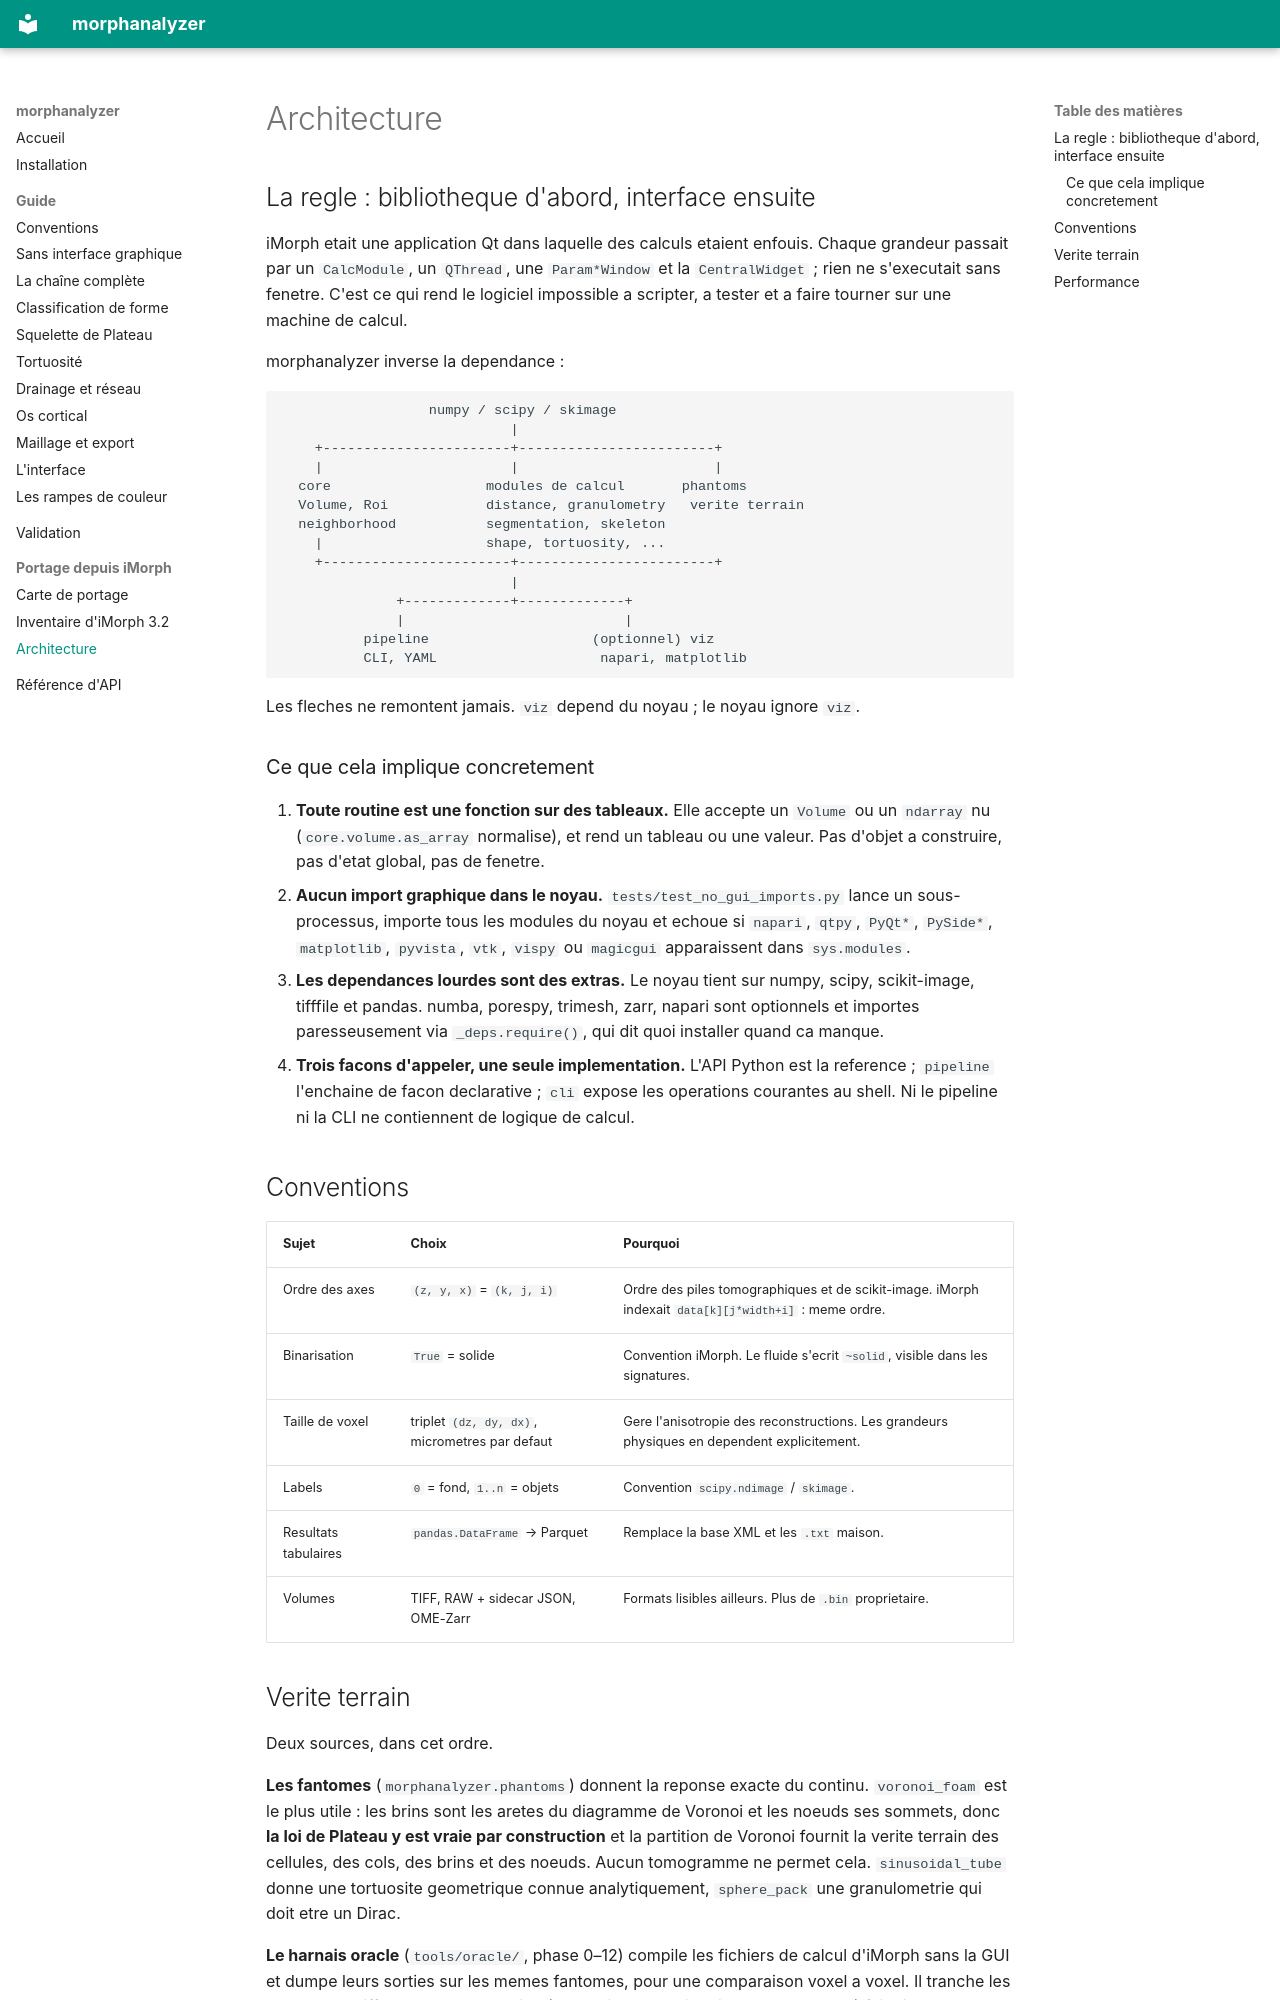

repository: DoctorEmmetBrown/MorphAnalyzer · page: ARCHITECTURE/index.html · generator: mkdocs

# Architecture

## La regle : bibliotheque d'abord, interface ensuite

iMorph etait une application Qt dans laquelle des calculs etaient enfouis. Chaque
grandeur passait par un `CalcModule`, un `QThread`, une `Param*Window` et la
`CentralWidget` ; rien ne s'executait sans fenetre. C'est ce qui rend le logiciel
impossible a scripter, a tester et a faire tourner sur une machine de calcul.

morphanalyzer inverse la dependance :

```
                  numpy / scipy / skimage
                            |
    +-----------------------+------------------------+
    |                       |                        |
  core                   modules de calcul       phantoms
  Volume, Roi            distance, granulometry   verite terrain
  neighborhood           segmentation, skeleton
    |                    shape, tortuosity, ...
    +-----------------------+------------------------+
                            |
              +-------------+-------------+
              |                           |
          pipeline                    (optionnel) viz
          CLI, YAML                    napari, matplotlib
```

Les fleches ne remontent jamais. `viz` depend du noyau ; le noyau ignore `viz`.

### Ce que cela implique concretement

1. **Toute routine est une fonction sur des tableaux.** Elle accepte un
   `Volume` ou un `ndarray` nu (`core.volume.as_array` normalise), et rend un
   tableau ou une valeur. Pas d'objet a construire, pas d'etat global, pas de
   fenetre.
2. **Aucun import graphique dans le noyau.** `tests/test_no_gui_imports.py`
   lance un sous-processus, importe tous les modules du noyau et echoue si
   `napari`, `qtpy`, `PyQt*`, `PySide*`, `matplotlib`, `pyvista`, `vtk`,
   `vispy` ou `magicgui` apparaissent dans `sys.modules`.
3. **Les dependances lourdes sont des extras.** Le noyau tient sur numpy,
   scipy, scikit-image, tifffile et pandas. numba, porespy, trimesh, zarr,
   napari sont optionnels et importes paresseusement via `_deps.require()`,
   qui dit quoi installer quand ca manque.
4. **Trois facons d'appeler, une seule implementation.** L'API Python est la
   reference ; `pipeline` l'enchaine de facon declarative ; `cli` expose les
   operations courantes au shell. Ni le pipeline ni la CLI ne contiennent de
   logique de calcul.

## Conventions

| Sujet | Choix | Pourquoi |
|---|---|---|
| Ordre des axes | `(z, y, x)` = `(k, j, i)` | Ordre des piles tomographiques et de scikit-image. iMorph indexait `data[k][j*width+i]` : meme ordre. |
| Binarisation | `True` = solide | Convention iMorph. Le fluide s'ecrit `~solid`, visible dans les signatures. |
| Taille de voxel | triplet `(dz, dy, dx)`, micrometres par defaut | Gere l'anisotropie des reconstructions. Les grandeurs physiques en dependent explicitement. |
| Labels | `0` = fond, `1..n` = objets | Convention `scipy.ndimage` / `skimage`. |
| Resultats tabulaires | `pandas.DataFrame` → Parquet | Remplace la base XML et les `.txt` maison. |
| Volumes | TIFF, RAW + sidecar JSON, OME-Zarr | Formats lisibles ailleurs. Plus de `.bin` proprietaire. |
